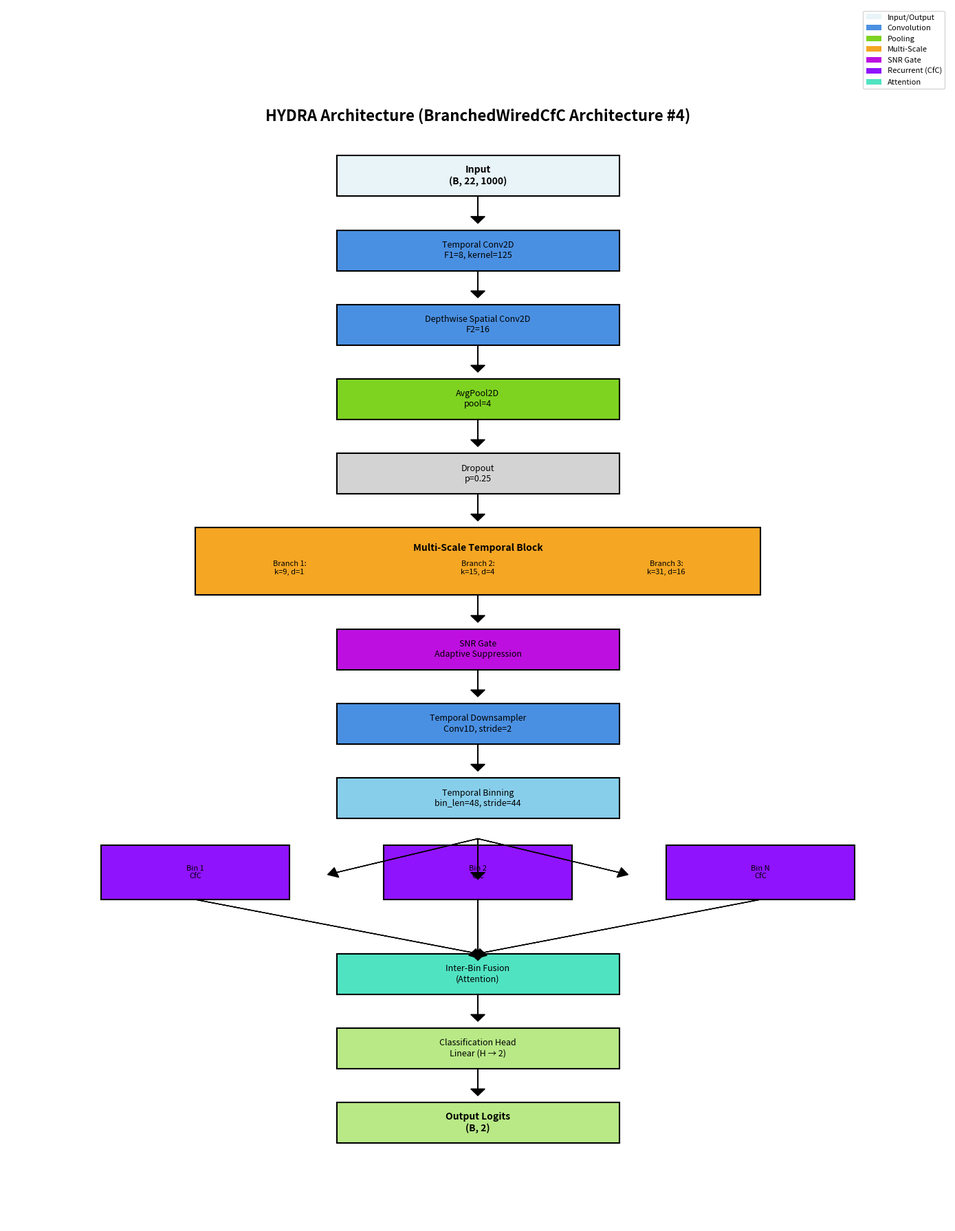

Source code (Python):
"""
Generate architecture diagram for HYDRA model.
"""

import matplotlib.pyplot as plt
import matplotlib.patches as mpatches
from matplotlib.patches import FancyBboxPatch, FancyArrowPatch, Rectangle
import numpy as np

def create_architecture_diagram(output_path="figures/architecture_diagram.png"):
    """Create a comprehensive architecture diagram for HYDRA."""
    
    # Constants for consistent spacing and sizing
    BLOCK_HEIGHT = 0.6
    BLOCK_WIDTH = 3.0
    BLOCK_CENTER_X = 5.0
    BLOCK_SPACING = 0.5  # Space between blocks
    ARROW_SPACING = 0.3  # Space for arrows between blocks
    
    # Special block dimensions
    MULTISCALE_HEIGHT = 1.0
    MULTISCALE_WIDTH = 6.0
    BIN_HEIGHT = 0.8
    BIN_WIDTH = 2.0
    
    # Colors
    colors = {
        'input': '#E8F4F8',
        'conv': '#4A90E2',
        'pool': '#7ED321',
        'multiscale': '#F5A623',
        'snr': '#BD10E0',
        'recurrent': '#9013FE',
        'attention': '#50E3C2',
        'output': '#B8E986',
        'binning': '#87CEEB'
    }
    
    fig, ax = plt.subplots(1, 1, figsize=(14, 18))
    ax.set_xlim(0, 10)
    ax.set_ylim(-3, 15)  # Extended to ensure all elements are visible
    ax.axis('off')
    
    # Title
    ax.text(BLOCK_CENTER_X, 13.5, 'HYDRA Architecture (BranchedWiredCfC Architecture #4)', 
            ha='center', va='top', fontsize=16, fontweight='bold')
    
    y_pos = 12.5
    
    def draw_block(x, y, width, height, color, text, fontsize=9, fontweight='normal'):
        """Helper function to draw a standardized block."""
        box = Rectangle((x - width/2, y - height/2), width, height,
                       facecolor=color, edgecolor='black', linewidth=1.5, zorder=1)
        ax.add_patch(box)
        ax.text(x, y, text, ha='center', va='center', fontsize=fontsize, 
                fontweight=fontweight, zorder=2)
        return y
    
    def draw_arrow(x, y, dx, dy, zorder=2):
        """Helper function to draw an arrow."""
        ax.arrow(x, y, dx, dy, head_width=0.15, head_length=0.1, 
                fc='black', ec='black', zorder=zorder)
    
    def move_down(amount):
        """Helper to move y_pos down and return new position."""
        nonlocal y_pos
        y_pos -= amount
        return y_pos
    
    # Input
    draw_block(BLOCK_CENTER_X, y_pos, BLOCK_WIDTH, BLOCK_HEIGHT, 
               colors['input'], 'Input\n(B, 22, 1000)', fontsize=10, fontweight='bold')
    move_down(BLOCK_HEIGHT)
    
    # Arrow
    draw_arrow(BLOCK_CENTER_X, y_pos + BLOCK_HEIGHT/2, 0, -ARROW_SPACING)
    move_down(BLOCK_SPACING)
    
    # Temporal Conv
    draw_block(BLOCK_CENTER_X, y_pos, BLOCK_WIDTH, BLOCK_HEIGHT, 
               colors['conv'], 'Temporal Conv2D\nF1=8, kernel=125')
    move_down(BLOCK_HEIGHT)
    draw_arrow(BLOCK_CENTER_X, y_pos + BLOCK_HEIGHT/2, 0, -ARROW_SPACING)
    move_down(BLOCK_SPACING)
    
    # Depthwise Spatial Conv
    draw_block(BLOCK_CENTER_X, y_pos, BLOCK_WIDTH, BLOCK_HEIGHT, 
               colors['conv'], 'Depthwise Spatial Conv2D\nF2=16')
    move_down(BLOCK_HEIGHT)
    draw_arrow(BLOCK_CENTER_X, y_pos + BLOCK_HEIGHT/2, 0, -ARROW_SPACING)
    move_down(BLOCK_SPACING)
    
    # Pooling
    draw_block(BLOCK_CENTER_X, y_pos, BLOCK_WIDTH, BLOCK_HEIGHT, 
               colors['pool'], 'AvgPool2D\npool=4')
    move_down(BLOCK_HEIGHT)
    draw_arrow(BLOCK_CENTER_X, y_pos + BLOCK_HEIGHT/2, 0, -ARROW_SPACING)
    move_down(BLOCK_SPACING)
    
    # Dropout
    draw_block(BLOCK_CENTER_X, y_pos, BLOCK_WIDTH, BLOCK_HEIGHT, 
               'lightgray', 'Dropout\np=0.25')
    move_down(BLOCK_HEIGHT)
    draw_arrow(BLOCK_CENTER_X, y_pos + BLOCK_HEIGHT/2, 0, -ARROW_SPACING)
    move_down(BLOCK_SPACING+0.2)
    
    # Multi-Scale Block
    ms_box = Rectangle((BLOCK_CENTER_X - MULTISCALE_WIDTH/2, y_pos - MULTISCALE_HEIGHT/2), 
                       MULTISCALE_WIDTH, MULTISCALE_HEIGHT,
                       facecolor=colors['multiscale'], edgecolor='black', linewidth=1.5, zorder=1)
    ax.add_patch(ms_box)
    ax.text(BLOCK_CENTER_X, y_pos + 0.2, 'Multi-Scale Temporal Block', 
            ha='center', va='center', fontsize=10, fontweight='bold', zorder=2)
    ax.text(3, y_pos - 0.1, 'Branch 1:\nk=9, d=1', ha='center', va='center', fontsize=8, zorder=2)
    ax.text(5, y_pos - 0.1, 'Branch 2:\nk=15, d=4', ha='center', va='center', fontsize=8, zorder=2)
    ax.text(7, y_pos - 0.1, 'Branch 3:\nk=31, d=16', ha='center', va='center', fontsize=8, zorder=2)
    move_down(MULTISCALE_HEIGHT)
    
    draw_arrow(BLOCK_CENTER_X, y_pos + MULTISCALE_HEIGHT/2, 0, -ARROW_SPACING)
    move_down(0.3)
    
    # SNR Gate
    draw_block(BLOCK_CENTER_X, y_pos, BLOCK_WIDTH, BLOCK_HEIGHT, 
               colors['snr'], 'SNR Gate\nAdaptive Suppression')
    move_down(BLOCK_HEIGHT)
    draw_arrow(BLOCK_CENTER_X, y_pos + BLOCK_HEIGHT/2, 0, -ARROW_SPACING)
    move_down(BLOCK_SPACING)
    
    # Temporal Downsampler
    draw_block(BLOCK_CENTER_X, y_pos, BLOCK_WIDTH, BLOCK_HEIGHT, 
               colors['conv'], 'Temporal Downsampler\nConv1D, stride=2')
    move_down(BLOCK_HEIGHT)
    draw_arrow(BLOCK_CENTER_X, y_pos + BLOCK_HEIGHT/2, 0, -ARROW_SPACING)
    move_down(BLOCK_SPACING)
    
    # Binning
    draw_block(BLOCK_CENTER_X, y_pos, BLOCK_WIDTH, BLOCK_HEIGHT, 
               colors['binning'], 'Temporal Binning\nbin_len=48, stride=44')
    move_down(BLOCK_HEIGHT)
    
    # Branched Processing arrows
    branch_y = y_pos
    bin_target_y = y_pos - 0.5  # Target y position for bins
    draw_arrow(BLOCK_CENTER_X, branch_y, -1.5, bin_target_y - branch_y)
    draw_arrow(BLOCK_CENTER_X, branch_y, 0, bin_target_y - branch_y)
    draw_arrow(BLOCK_CENTER_X, branch_y, 1.5, bin_target_y - branch_y)
    
    # Parallel CfC Processing
    bin_x_positions = [2, 5, 8]  # X positions for the three bins
    y_pos = bin_target_y  # Set bins at target position
    bin_bottom = y_pos - BIN_HEIGHT/2
    bin_top = y_pos + BIN_HEIGHT/2
    
    for i, x_pos in enumerate(bin_x_positions):
        label = 'Bin 1\nCfC' if i == 0 else ('Bin 2\nCfC' if i == 1 else 'Bin N\nCfC')
        draw_block(x_pos, y_pos, BIN_WIDTH, BIN_HEIGHT, 
                   colors['recurrent'], label, fontsize=8)
    
    # Move down for spacing before fusion (more space between bins and fusion)
    move_down(BLOCK_SPACING * 3)  # Slightly more space
    fusion_y = y_pos  # Fusion box center position
    
    # Merge arrows: point UPWARD from bottom of bins to top of fusion box
    arrow_start_y = bin_bottom
    arrow_end_y = fusion_y + BLOCK_HEIGHT/2
    arrow_dy = arrow_end_y - arrow_start_y
    
    for i, x_pos in enumerate(bin_x_positions):
        dx = BLOCK_CENTER_X - x_pos  # Horizontal distance to center
        draw_arrow(x_pos, arrow_start_y, dx, arrow_dy)
    
    y_pos = fusion_y  # Set to fusion position
    
    # Inter-bin Fusion
    draw_block(BLOCK_CENTER_X, y_pos, BLOCK_WIDTH, BLOCK_HEIGHT, 
               colors['attention'], 'Inter-Bin Fusion\n(Attention)')
    move_down(BLOCK_HEIGHT)
    draw_arrow(BLOCK_CENTER_X, y_pos + BLOCK_HEIGHT/2, 0, -ARROW_SPACING)
    move_down(BLOCK_SPACING)
    
    # Classification Head
    draw_block(BLOCK_CENTER_X, y_pos, BLOCK_WIDTH, BLOCK_HEIGHT, 
               colors['output'], 'Classification Head\nLinear (H → 2)')
    move_down(BLOCK_HEIGHT)
    draw_arrow(BLOCK_CENTER_X, y_pos + BLOCK_HEIGHT/2, 0, -ARROW_SPACING)
    move_down(BLOCK_SPACING)
    
    # Output
    draw_block(BLOCK_CENTER_X, y_pos, BLOCK_WIDTH, BLOCK_HEIGHT, 
               colors['output'], 'Output Logits\n(B, 2)', fontsize=10, fontweight='bold')
    
    # Legend
    legend_elements = [
        mpatches.Patch(facecolor=colors['input'], label='Input/Output'),
        mpatches.Patch(facecolor=colors['conv'], label='Convolution'),
        mpatches.Patch(facecolor=colors['pool'], label='Pooling'),
        mpatches.Patch(facecolor=colors['multiscale'], label='Multi-Scale'),
        mpatches.Patch(facecolor=colors['snr'], label='SNR Gate'),
        mpatches.Patch(facecolor=colors['recurrent'], label='Recurrent (CfC)'),
        mpatches.Patch(facecolor=colors['attention'], label='Attention'),
    ]
    ax.legend(handles=legend_elements, loc='upper right', fontsize=8)
    
    plt.tight_layout()
    plt.savefig(output_path, dpi=300, bbox_inches='tight')
    print(f"Architecture diagram saved to {output_path}")
    plt.close()

if __name__ == "__main__":
    import os
    os.makedirs("figures", exist_ok=True)
    create_architecture_diagram()
